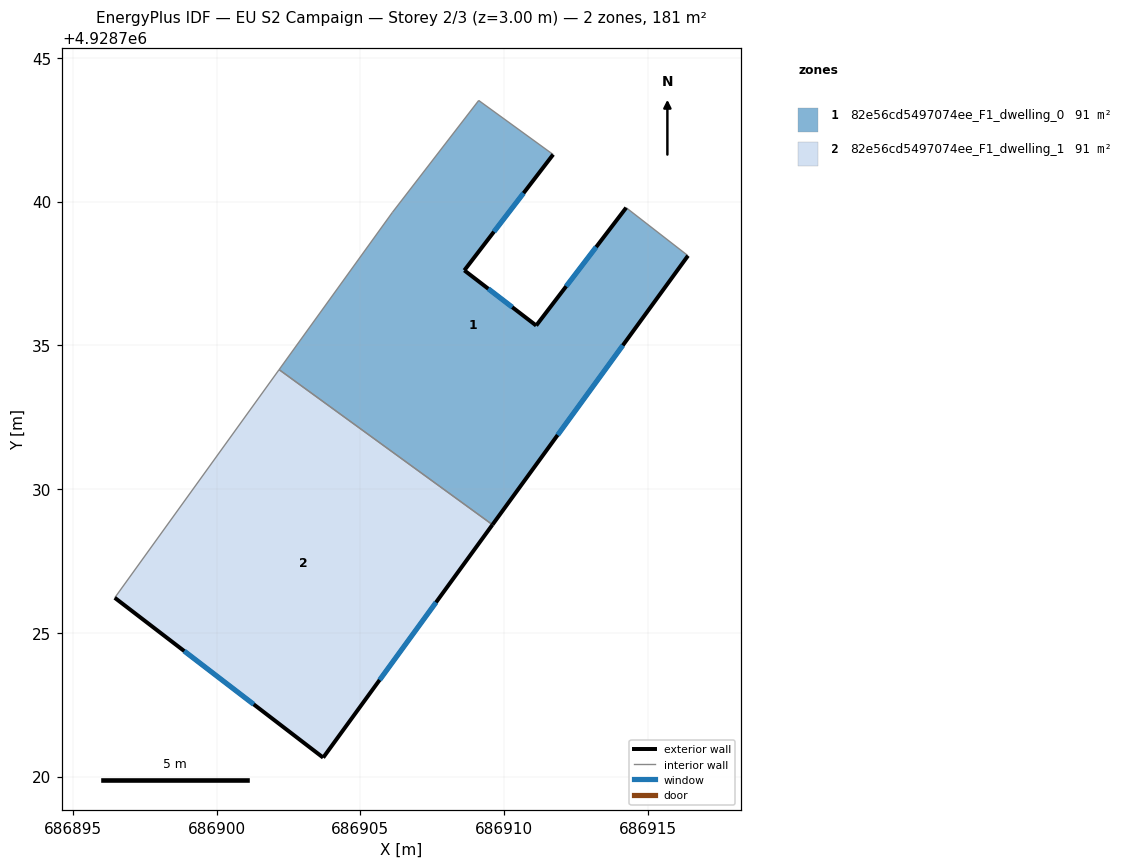
=== STOREY PLAN SPEC (per zone: floor XY polygon, exterior-wall plan segments, windows/doors) ===
zone 1: 82e56cd5497074ee_F1_dwelling_0  (90.6 m²)
  floor: (686909.60, 4928728.76) (686916.40, 4928738.12) (686914.25, 4928739.79) (686911.12, 4928735.69) (686908.62, 4928737.61) (686911.71, 4928741.64) (686909.12, 4928743.52) (686906.12, 4928739.63) (686902.17, 4928734.15)
  exterior wall: (686911.71, 4928741.64) – (686908.62, 4928737.61)  [5.1 m]
    window: (686910.68, 4928740.29) – (686909.65, 4928738.95)  [1.7 m²]
  exterior wall: (686908.62, 4928737.61) – (686911.12, 4928735.69)  [3.2 m]
    window: (686909.45, 4928736.97) – (686910.28, 4928736.33)  [1.1 m²]
  exterior wall: (686911.12, 4928735.69) – (686914.25, 4928739.79)  [5.2 m]
    window: (686912.16, 4928737.05) – (686913.20, 4928738.42)  [1.7 m²]
  exterior wall: (686916.40, 4928738.12) – (686909.60, 4928728.76)  [11.6 m]
    window: (686914.13, 4928735.00) – (686911.86, 4928731.88)  [3.9 m²]
  interior walls: 5
zone 2: 82e56cd5497074ee_F1_dwelling_1  (90.6 m²)
  floor: (686903.71, 4928720.66) (686909.60, 4928728.76) (686902.17, 4928734.15) (686896.46, 4928726.22)
  exterior wall: (686909.60, 4928728.76) – (686903.71, 4928720.66)  [10.0 m]
    window: (686907.63, 4928726.06) – (686905.67, 4928723.36)  [3.3 m²]
  exterior wall: (686903.71, 4928720.66) – (686896.46, 4928726.22)  [9.1 m]
    window: (686901.29, 4928722.51) – (686898.87, 4928724.36)  [3.0 m²]
  interior walls: 2

=== DERIVED (storey summary) ===
Building: EU S2 Campaign
Storey: 2 of 3  (floor level z = 3.00 m)
Storey gross floor area: 181.2 m²
Zones on this storey: 2
  - 82e56cd5497074ee_F1_dwelling_0: floor 90.6 m²; exterior wall 25.0 m (74.9 m²); 4 window(s) 8.3 m²; WWR 11.1%
  - 82e56cd5497074ee_F1_dwelling_1: floor 90.6 m²; exterior wall 19.2 m (57.5 m²); 2 window(s) 6.4 m²; WWR 11.1%
Zone adjacency (shared interzone walls):
  - 82e56cd5497074ee_F1_dwelling_0 ↔ 82e56cd5497074ee_F1_dwelling_1